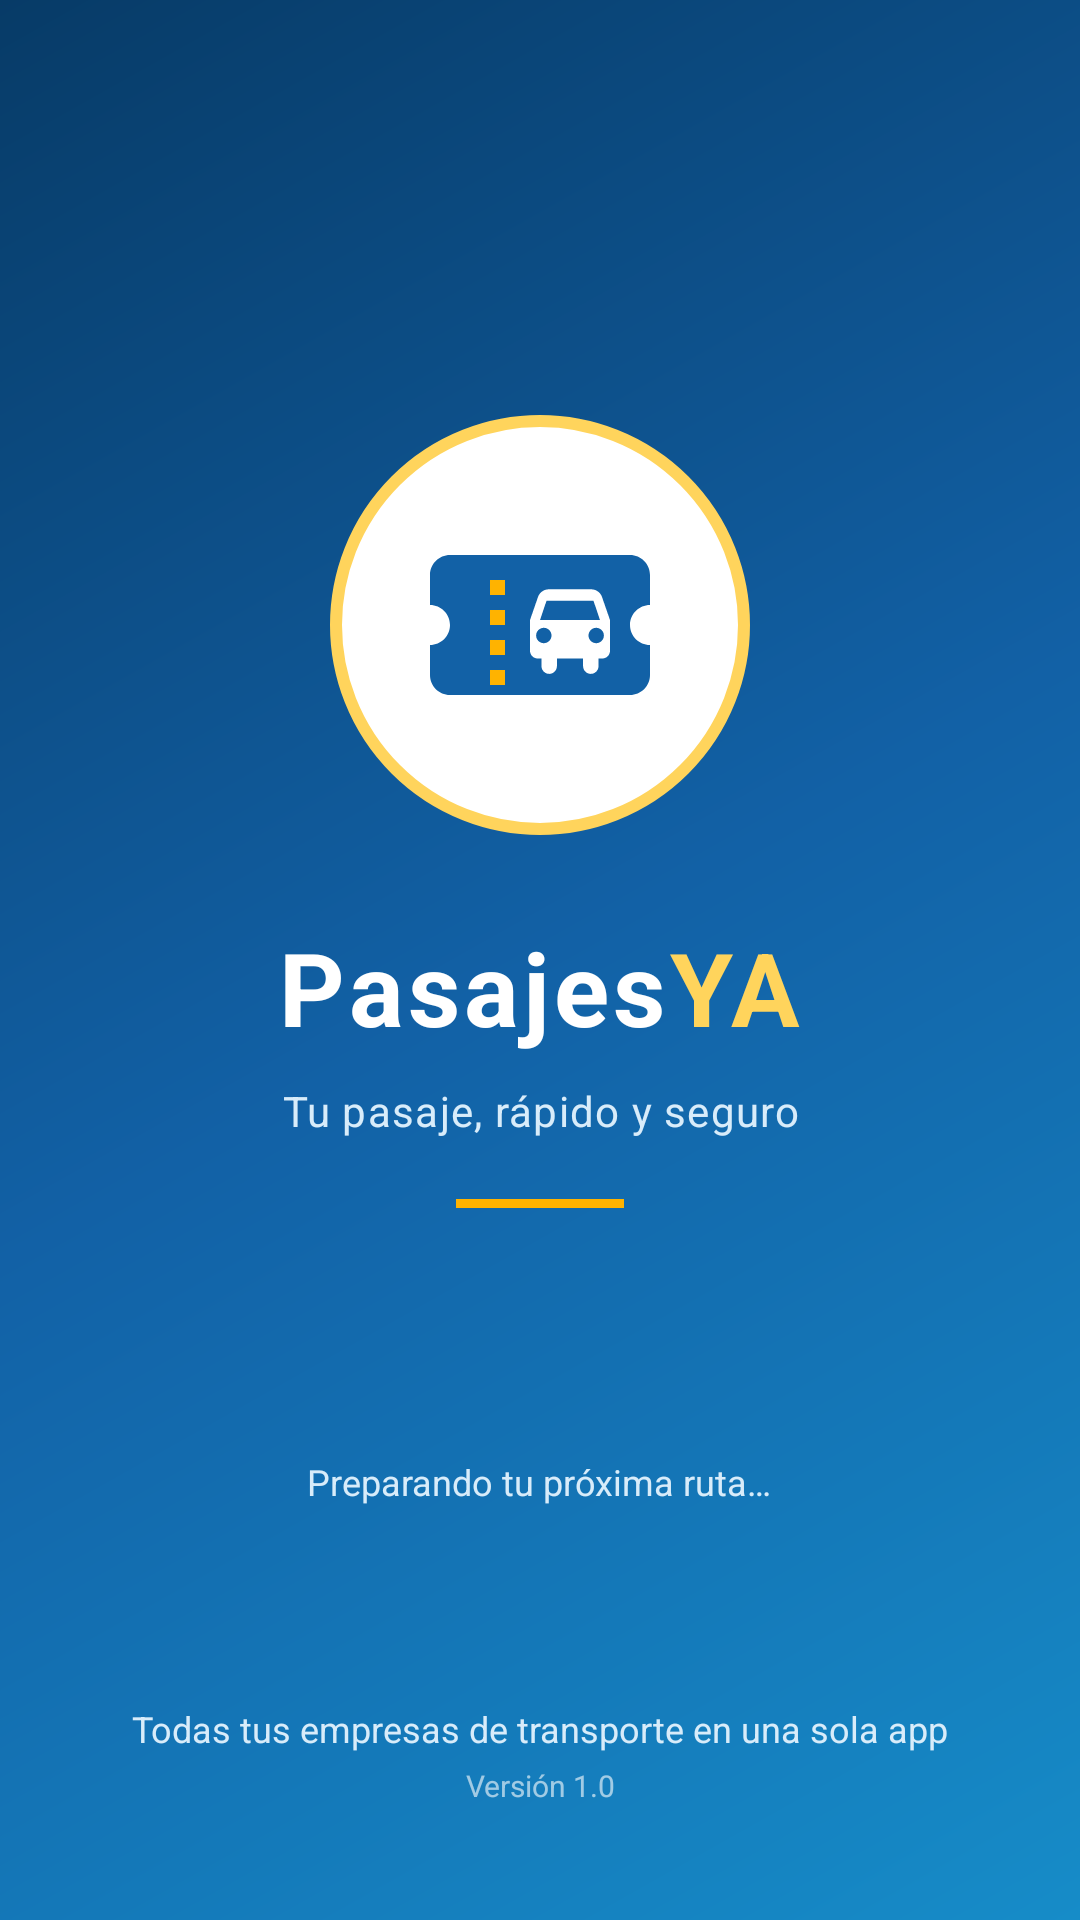

Layout XML and referenced resources for this Android screen:
<!-- AndroidManifest.xml: activity theme Theme.PasajesYa.Starting -->
<!-- res/layout/activity_splash.xml -->
<?xml version="1.0" encoding="utf-8"?>
<androidx.constraintlayout.widget.ConstraintLayout
    xmlns:android="http://schemas.android.com/apk/res/android"
    xmlns:app="http://schemas.android.com/apk/res-auto"
    xmlns:tools="http://schemas.android.com/tools"
    android:layout_width="match_parent"
    android:layout_height="match_parent"
    android:background="@drawable/bg_splash_pasajes"
    android:fitsSystemWindows="true"
    tools:context=".SplashActivity">

    <LinearLayout
        android:id="@+id/contenedorPrincipal"
        android:layout_width="match_parent"
        android:layout_height="wrap_content"
        android:gravity="center"
        android:orientation="vertical"
        android:paddingStart="32dp"
        android:paddingEnd="32dp"
        app:layout_constraintBottom_toBottomOf="parent"
        app:layout_constraintTop_toTopOf="parent">

        

        <FrameLayout
            android:id="@+id/contenedorLogo"
            android:layout_width="140dp"
            android:layout_height="140dp"
            android:background="@drawable/bg_logo_pasajes"
            android:elevation="12dp"
            android:padding="30dp">

            <ImageView
                android:id="@+id/imgLogo"
                android:layout_width="match_parent"
                android:layout_height="match_parent"
                android:contentDescription="@string/logo_pasajes_ya"
                android:src="@drawable/ic_pasajes_ticket" />

        </FrameLayout>

        

        <LinearLayout
            android:id="@+id/contenedorNombre"
            android:layout_width="wrap_content"
            android:layout_height="wrap_content"
            android:layout_marginTop="28dp"
            android:gravity="center"
            android:orientation="horizontal">

            <TextView
                android:id="@+id/tvPasajes"
                android:layout_width="wrap_content"
                android:layout_height="wrap_content"
                android:letterSpacing="0.04"
                android:text="@string/pasajes"
                android:textColor="@color/pasajes_text_white"
                android:textSize="34sp"
                android:textStyle="bold" />

            <TextView
                android:id="@+id/tvYa"
                android:layout_width="wrap_content"
                android:layout_height="wrap_content"
                android:letterSpacing="0.04"
                android:text="@string/ya"
                android:textColor="@color/pasajes_secondary_light"
                android:textSize="34sp"
                android:textStyle="bold" />

        </LinearLayout>

        <TextView
            android:id="@+id/tvDescripcion"
            android:layout_width="wrap_content"
            android:layout_height="wrap_content"
            android:layout_marginTop="9dp"
            android:gravity="center"
            android:letterSpacing="0.03"
            android:text="@string/descripcion_pasajes_ya"
            android:textColor="@color/pasajes_text_soft"
            android:textSize="14sp" />

        <View
            android:layout_width="56dp"
            android:layout_height="3dp"
            android:layout_marginTop="20dp"
            android:background="@color/pasajes_secondary" />

        <ProgressBar
            android:id="@+id/progressSplash"
            style="?android:attr/progressBarStyle"
            android:layout_width="34dp"
            android:layout_height="34dp"
            android:layout_marginTop="38dp"
            android:indeterminate="true"
            android:indeterminateTint="@color/pasajes_secondary_light" />

        <TextView
            android:id="@+id/tvCargando"
            android:layout_width="wrap_content"
            android:layout_height="wrap_content"
            android:layout_marginTop="11dp"
            android:text="@string/preparando_viaje"
            android:textColor="@color/pasajes_text_soft"
            android:textSize="12sp" />

    </LinearLayout>

    <LinearLayout
        android:id="@+id/contenedorInferior"
        android:layout_width="wrap_content"
        android:layout_height="wrap_content"
        android:layout_marginBottom="38dp"
        android:gravity="center"
        android:orientation="vertical"
        app:layout_constraintBottom_toBottomOf="parent"
        app:layout_constraintEnd_toEndOf="parent"
        app:layout_constraintStart_toStartOf="parent">
Z
        <TextView
            android:layout_width="wrap_content"
            android:layout_height="wrap_content"
            android:gravity="center"
            android:text="@string/todas_empresas"
            android:textColor="@color/pasajes_text_soft"
            android:textSize="12sp" />

        <TextView
            android:layout_width="wrap_content"
            android:layout_height="wrap_content"
            android:layout_marginTop="4dp"
            android:gravity="center"
            android:text="@string/version_pasajes"
            android:textColor="#99FFFFFF"
            android:textSize="10sp" />

    </LinearLayout>

</androidx.constraintlayout.widget.ConstraintLayout>
<!-- resources referenced by this layout -->
<resources>
  <color name="pasajes_secondary">#FFB300</color>
  <color name="pasajes_secondary_light">#FFD45C</color>
  <color name="pasajes_text_soft">#D8ECFA</color>
  <color name="pasajes_text_white">#FFFFFF</color>
  <!-- drawable bg_logo_pasajes (drawable) -->
  <?xml version="1.0" encoding="utf-8"?>
  <shape xmlns:android="http://schemas.android.com/apk/res/android"
      android:shape="oval">
  
      <solid android:color="@color/pasajes_logo_background" />
  
      <stroke
          android:width="4dp"
          android:color="@color/pasajes_secondary_light" />
  
  </shape>
  <!-- drawable bg_splash_pasajes (drawable) -->
  <?xml version="1.0" encoding="utf-8"?>
  <shape xmlns:android="http://schemas.android.com/apk/res/android"
      android:shape="rectangle">
  
      <gradient
          android:angle="315"
          android:centerColor="@color/pasajes_splash_center"
          android:endColor="@color/pasajes_splash_end"
          android:startColor="@color/pasajes_splash_start" />
  
  </shape>
  <string name="descripcion_pasajes_ya">
          Tu pasaje, rápido y seguro
      </string>
  <string name="logo_pasajes_ya">Logo de PasajesYa</string>
  <string name="pasajes">Pasajes</string>
  <string name="preparando_viaje">
          Preparando tu próxima ruta…
      </string>
  <string name="todas_empresas">
          Todas tus empresas de transporte en una sola app
      </string>
  <string name="version_pasajes">Versión 1.0</string>
  <string name="ya">YA</string>
  <style name="Theme.PasajesYa.Starting" parent="Theme.SplashScreen.IconBackground">
  
          <item name="windowSplashScreenBackground">
              @color/pasajes_primary
          </item>
  
          <item name="windowSplashScreenAnimatedIcon">
              @drawable/ic_pasajes_ticket
          </item>
  
          <item name="windowSplashScreenIconBackgroundColor">
              @color/white
          </item>
  
          <item name="postSplashScreenTheme">
              @style/Theme.PasajesYa
          </item>
  
      </style>
  <color name="pasajes_logo_background">#FFFFFFFF</color>
  <color name="pasajes_splash_center">#1261A6</color>
  <color name="pasajes_splash_end">#168CC8</color>
  <color name="pasajes_splash_start">#073B67</color>
  <color name="pasajes_primary">#1261A6</color>
  <color name="white">#FFFFFFFF</color>
  <style name="Theme.PasajesYa" parent="Base.Theme.PasajesYa" />
  <style name="Base.Theme.PasajesYa" parent="Theme.Material3.DayNight.NoActionBar">
          <item name="colorPrimary">@color/pasajes_primary</item>
          <item name="colorOnPrimary">@color/white</item>
  
          <item name="colorSecondary">@color/pasajes_secondary</item>
          <item name="colorOnSecondary">@color/pasajes_text_primary</item>
  
          <item name="android:windowBackground">
              @color/pasajes_background
          </item>
  
          <item name="android:statusBarColor">
              @color/pasajes_primary_dark
          </item>
  
          <item name="android:navigationBarColor">
              @color/pasajes_primary_dark
          </item>
  
          <item name="android:windowLightStatusBar">false</item>
          <item name="android:windowLightNavigationBar">false</item>
      </style>
  <color name="pasajes_text_primary">#18232D</color>
  <color name="pasajes_background">#F4F7FB</color>
  <color name="pasajes_primary_dark">#0A3D6B</color>
</resources>
